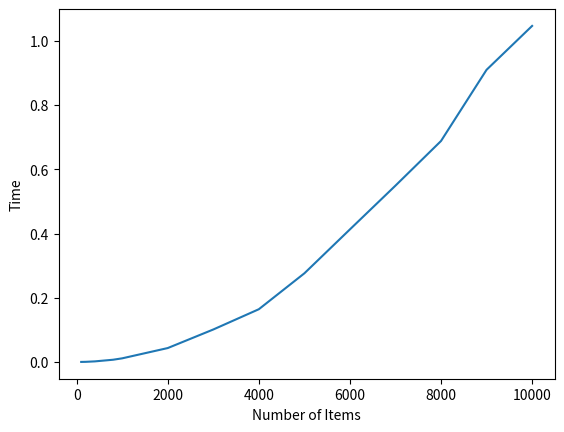

Reproduce this figure in Python.
from random import randint
from time import time
import matplotlib.pyplot as plt

def main():
    printList = False
    #n = int(input("Enter the list size: "))

    x = [100, 200, 400, 800, 1000, 2000, 3000, 4000, 5000, 6000, 7000, 8000, 9000, 10000]
    y = []
    for j in x:
        values = []
        for i in range(j):
            values.append(randint(1,j))
        if printList:
            print(values)
        startTime = time()
        selectionSort(values)
        endTime = time()
        if printList:
            print(values)
        print("Elapsed time: %.3f" % (endTime - startTime))
        y.append((endTime - startTime))
    plt.plot(x, y)
    plt.ylabel('Time')
    plt.xlabel('Number of Items')
    plt.show()

def selectionSort(values):
    for i in range(len(values)):
        minPos = minimumPosition(values, i)
        temp = values[minPos]
        values[minPos] = values[i]
        values[i] = temp

def minimumPosition(values, start):
    minPos = start
    for i in range(start + 1, len(values)):
        if values[i] < values[minPos]:
            minPos = i

    return minPos

if __name__ == '__main__':
    main()